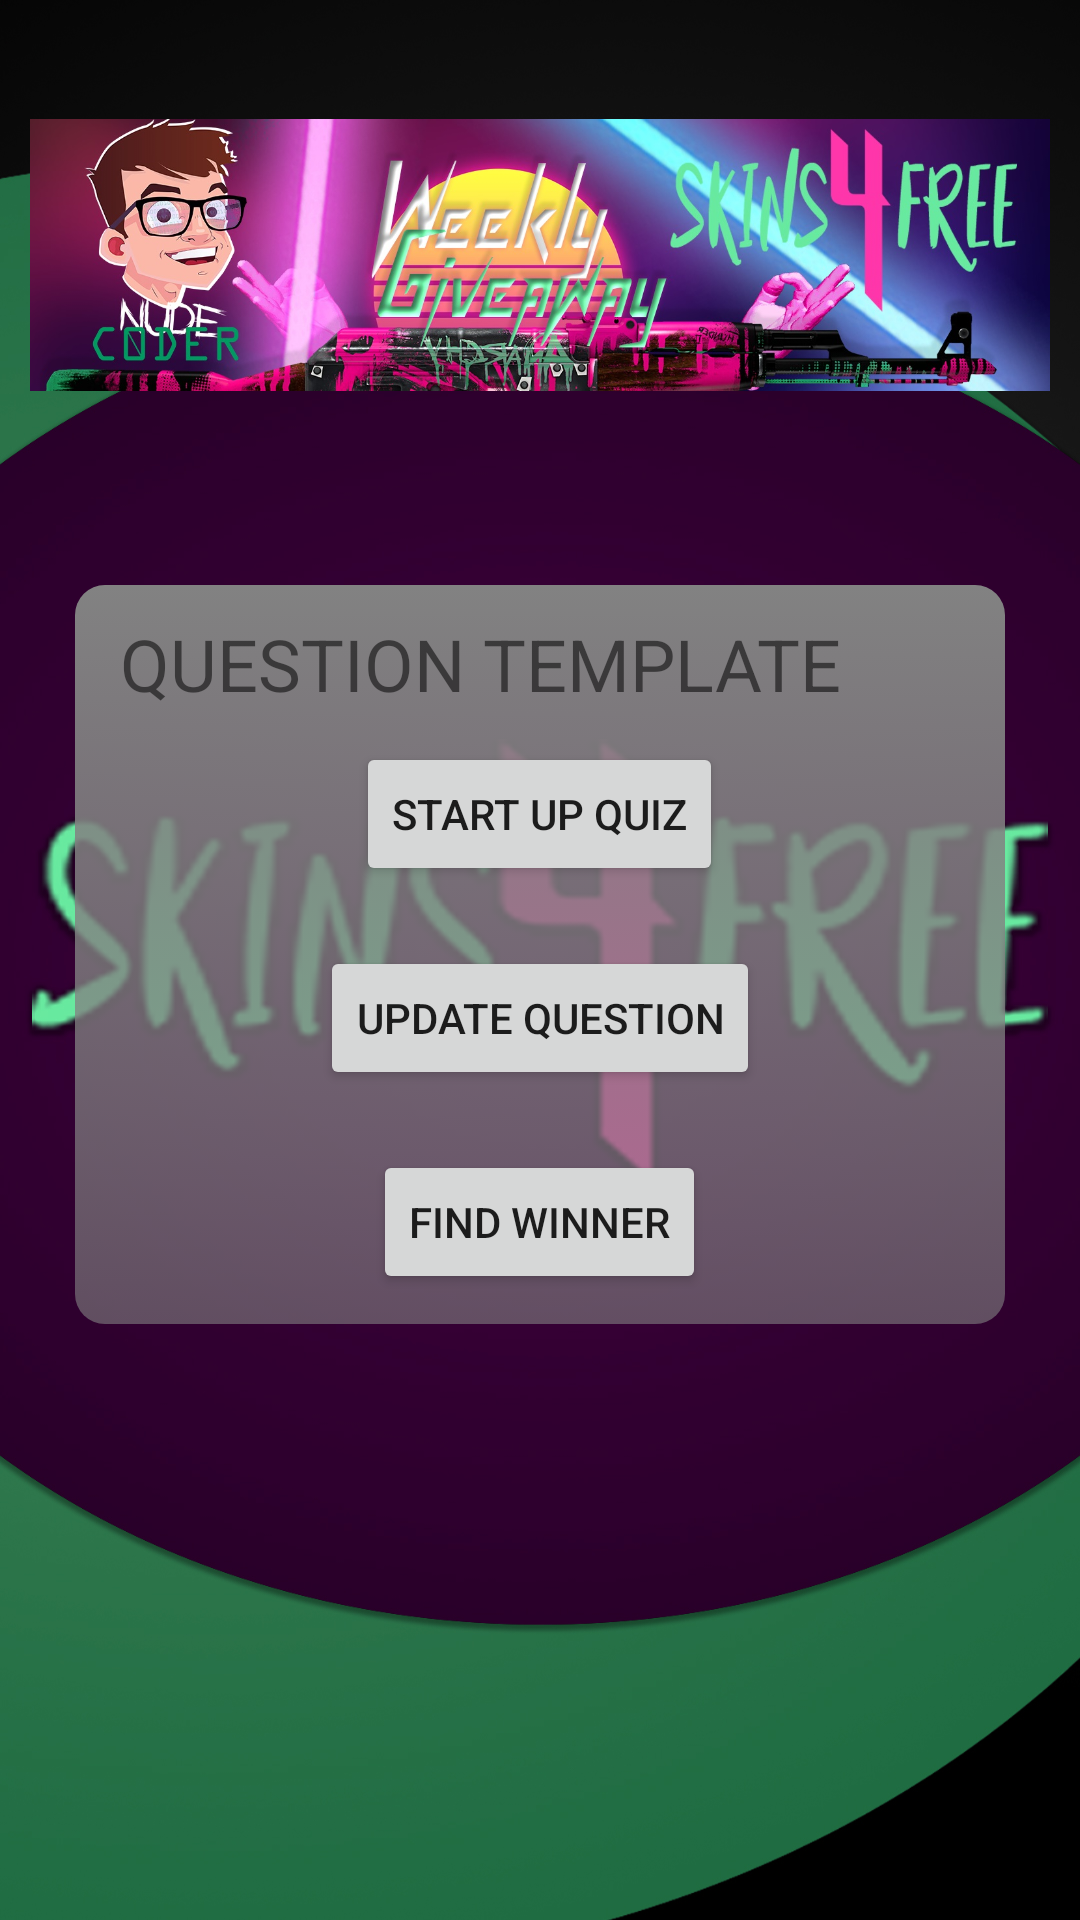

Reconstruct the res/layout file that produces this screen, plus the resources it refers to.
<!-- AndroidManifest.xml: application theme Theme.Skin4Free -->
<!-- res/layout/activity_question_setup.xml -->
<ScrollView xmlns:android="http://schemas.android.com/apk/res/android"
    xmlns:app="http://schemas.android.com/apk/res-auto"
    xmlns:tools="http://schemas.android.com/tools"
    android:fillViewport="true"
    android:layout_width="fill_parent"
    android:background="@drawable/csgo_bg"
    android:layout_height="fill_parent">
    <RelativeLayout
        android:layout_width="match_parent"
        android:layout_height="match_parent"
        android:orientation="vertical"
        android:gravity="center_horizontal"

        tools:context=".MainActivity">




        <ImageView
            android:id="@+id/logo"
            android:layout_margin="10dp"
            android:layout_width="match_parent"
            android:layout_height="150dp"
            app:srcCompat="@drawable/banner"/>


        <LinearLayout
            android:id="@+id/ticket_layout"
            android:layout_below="@+id/logo"
            android:layout_width="match_parent"
            android:layout_height="wrap_content"
            android:orientation="vertical"
            android:background="@drawable/box_bg"
            android:layout_marginTop="25dp"
            android:layout_marginLeft="25dp"
            android:layout_marginRight="25dp"
            android:gravity="center">

            <TextView
                android:layout_marginTop="10dp"
                android:id="@+id/admin_header"
                android:layout_width="match_parent"
                android:layout_height="wrap_content"
                android:paddingLeft="15dp"
                android:text="QUESTION TEMPLATE"
                android:textSize="24sp" />


            <Button
                android:layout_marginTop="10dp"
                android:id="@+id/btn_admin_start_up_quiz"
                android:layout_width="wrap_content"
                android:layout_height="wrap_content"
                android:text="Start up quiz"
                android:layout_marginBottom="10dp"/>


            <Button
                android:layout_marginTop="10dp"
                android:id="@+id/btn_admin_new_question"
                android:layout_width="wrap_content"
                android:layout_height="wrap_content"
                android:text="Update question"
                android:layout_marginBottom="10dp"/>


            <Button
                android:layout_marginTop="10dp"
                android:id="@+id/btn_admin_find_winner"
                android:layout_width="wrap_content"
                android:layout_height="wrap_content"
                android:text="Find winner"
                android:layout_marginBottom="10dp"/>




        </LinearLayout>






    </RelativeLayout>


</ScrollView>
<!-- resources referenced by this layout -->
<resources>
  <!-- drawable banner: jpeg bitmap (drawable, 213630 bytes) -->
  <!-- drawable box_bg (drawable) -->
  <?xml version="1.0" encoding="utf-8"?>
  <selector xmlns:android="http://schemas.android.com/apk/res/android">
  <item>
      <shape>
          <gradient
              android:angle="-45"
              android:startColor="#828282"
              android:endColor="#99828282"
              android:type="linear"
  
  
  
              />
          <corners
              android:radius="10dp"/>
      </shape>
  </item>
  </selector>
  <!-- drawable csgo_bg: jpg bitmap (drawable-v24, 263978 bytes) -->
  <style name="Theme.Skin4Free" parent="Theme.MaterialComponents.DayNight.DarkActionBar">
          
          <item name="colorPrimary">@color/purple_500</item>
          <item name="colorPrimaryVariant">@color/purple_700</item>
          <item name="colorOnPrimary">@color/white</item>
          
          <item name="colorSecondary">@color/teal_200</item>
          <item name="colorSecondaryVariant">@color/teal_700</item>
          <item name="colorOnSecondary">@color/black</item>
          
          <item name="android:statusBarColor" tools:targetApi="l">?attr/colorPrimaryVariant</item>
          
      </style>
  <color name="purple_500">#FF6200EE</color>
  <color name="purple_700">#FF3700B3</color>
  <color name="white">#FFFFFFFF</color>
  <color name="teal_200">#FF03DAC5</color>
  <color name="teal_700">#FF018786</color>
  <color name="black">#FF000000</color>
</resources>
